The GitHub repository FezzMad/Computer-vision-project contains a labelled image folder "dataset" with 5 categories: Gala apple, Golden apple, Granny Smith apple, honey crisp, Red Chief apple. Examples follow, each with its label.

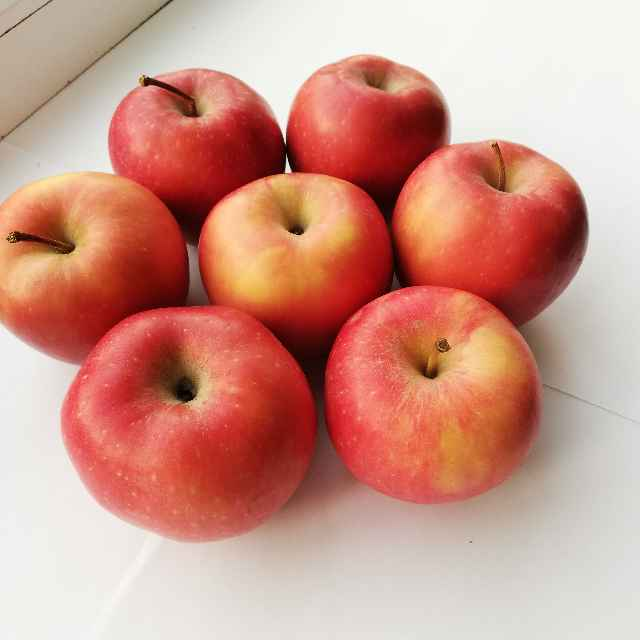
Label: Red Chief apple

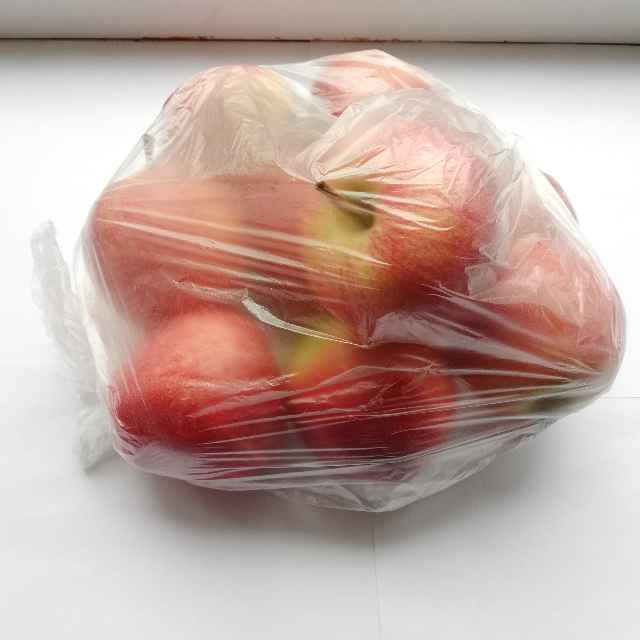
Label: Gala apple

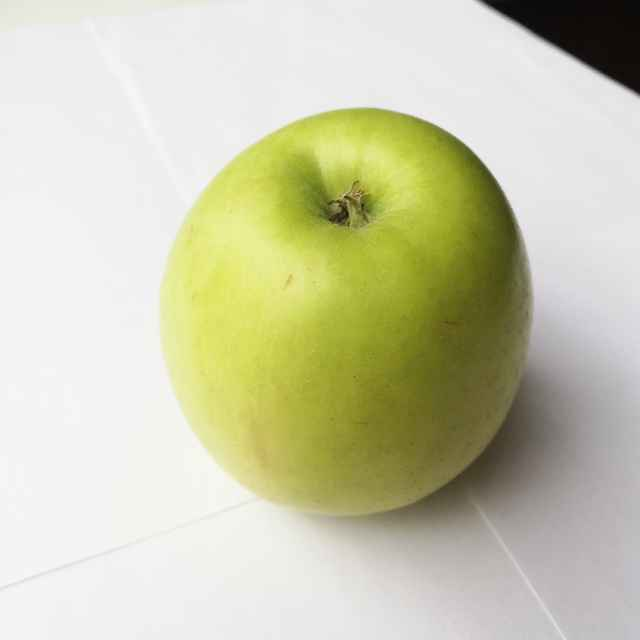
Label: Golden apple

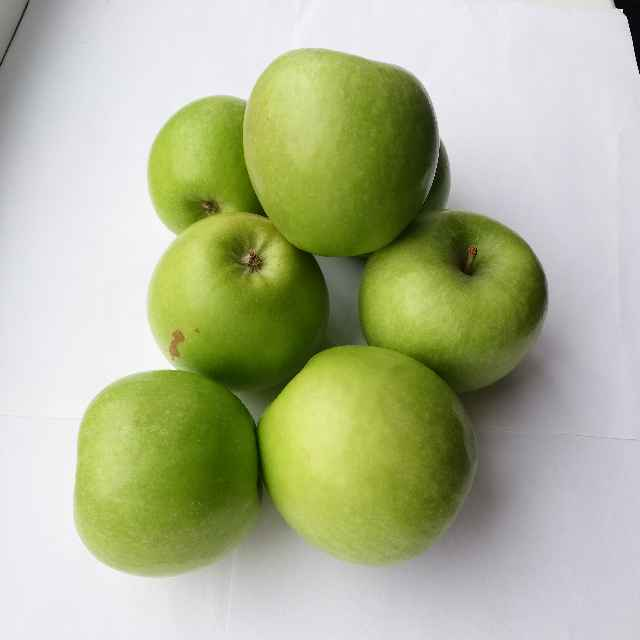
Label: Granny Smith apple

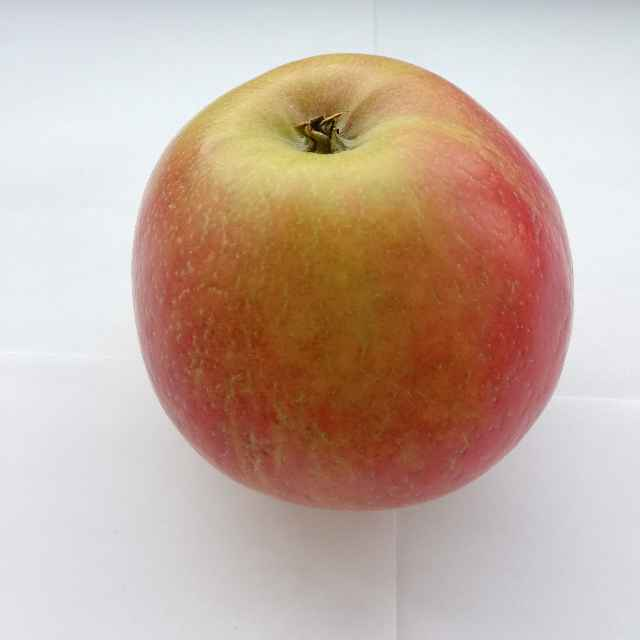
Label: honey crisp

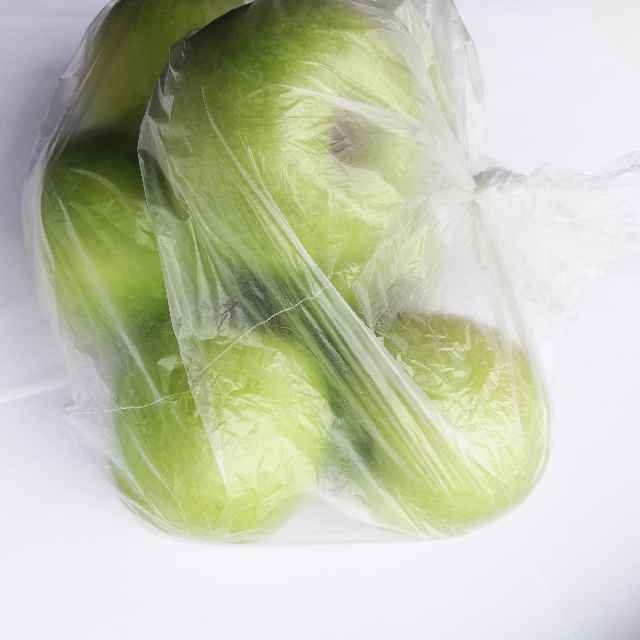
Label: Granny Smith apple
